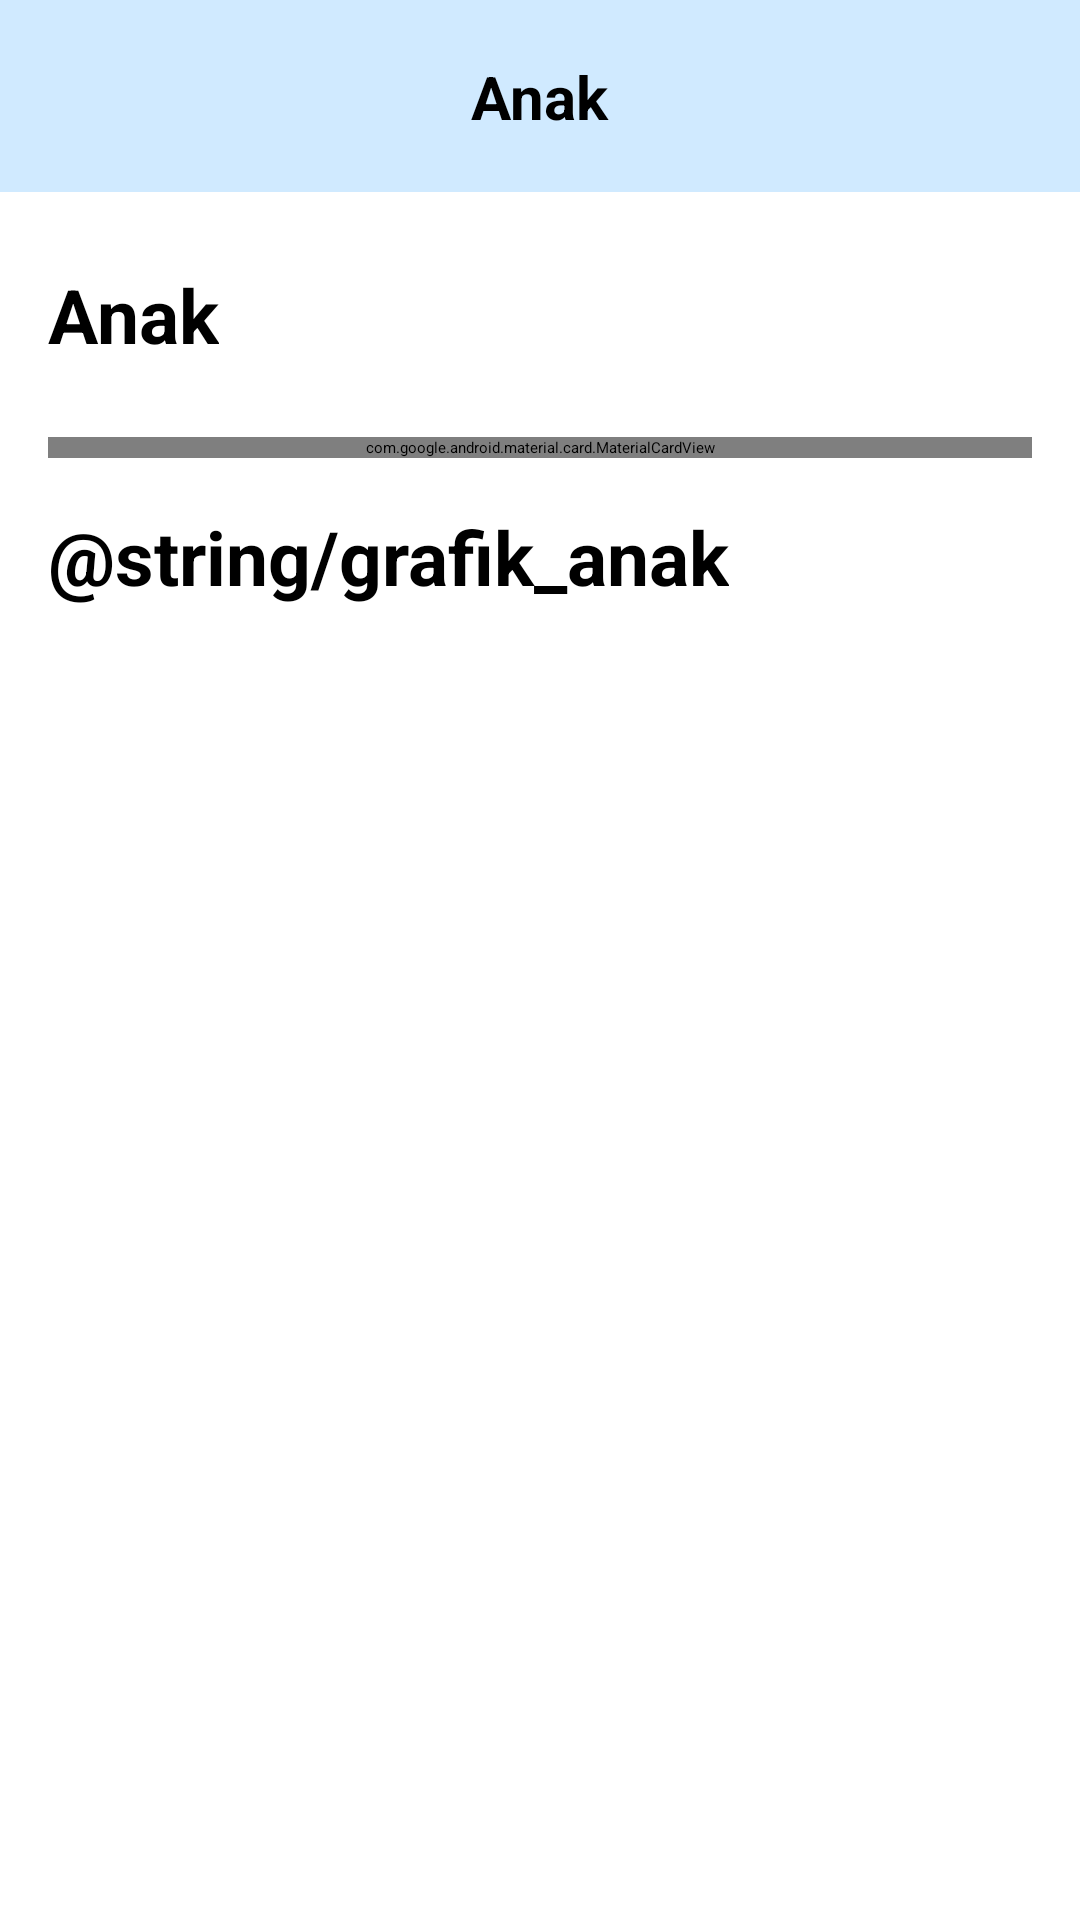

Reconstruct the res/layout file that produces this screen, plus the resources it refers to.
<!-- AndroidManifest.xml: application theme Theme.AppSplashScreen -->
<!-- res/layout/activity_child.xml -->
<?xml version="1.0" encoding="utf-8"?>
<androidx.constraintlayout.widget.ConstraintLayout xmlns:android="http://schemas.android.com/apk/res/android"
    xmlns:app="http://schemas.android.com/apk/res-auto"
    xmlns:tools="http://schemas.android.com/tools"
    android:layout_width="match_parent"
    android:layout_height="match_parent"
    tools:context=".ui.ChildActivity">

    <androidx.constraintlayout.widget.ConstraintLayout
        android:id="@+id/appBar"
        style="@style/AppBar"
        app:layout_constraintTop_toTopOf="parent"
        app:layout_constraintStart_toStartOf="parent"
        app:layout_constraintEnd_toEndOf="parent">

        <TextView
            android:layout_width="wrap_content"
            android:layout_height="wrap_content"
            android:text="@string/anak"
            style="@style/SmallHeader"
            app:layout_constraintStart_toStartOf="@id/appBar"
            app:layout_constraintEnd_toEndOf="@id/appBar"
            app:layout_constraintTop_toTopOf="@id/appBar"
            app:layout_constraintBottom_toBottomOf="@id/appBar"/>

    </androidx.constraintlayout.widget.ConstraintLayout>

    <TextView
        android:id="@+id/textViewAnak"
        android:layout_width="wrap_content"
        android:layout_height="wrap_content"
        style="@style/BigHeader"
        android:layout_marginTop="24dp"
        android:layout_marginStart="16dp"
        android:text="@string/anak"
        app:layout_constraintStart_toStartOf="parent"
        app:layout_constraintTop_toBottomOf="@id/appBar" />

    <com.google.android.material.card.MaterialCardView
        android:id="@+id/cardView_menuAnak"
        android:layout_width="match_parent"
        android:layout_height="wrap_content"
        android:layout_marginTop="24dp"
        android:layout_marginStart="16dp"
        android:layout_marginEnd="16dp"
        app:layout_constraintLeft_toLeftOf="parent"
        app:layout_constraintRight_toRightOf="parent"
        app:layout_constraintTop_toBottomOf="@id/textViewAnak">

        <androidx.constraintlayout.widget.ConstraintLayout
            android:layout_width="match_parent"
            android:layout_height="wrap_content">

            <androidx.appcompat.widget.LinearLayoutCompat
                android:id="@+id/layoutInfoImunisasi"
                style="@style/VerticalMenuStyle"
                app:layout_constraintStart_toStartOf="parent"
                app:layout_constraintEnd_toStartOf="@+id/layoutInfoGizi"
                app:layout_constraintTop_toTopOf="parent">

                <ImageView
                    android:id="@+id/imageViewImunisasi"
                    style="@style/InsideVerticalMenuStyle"
                    android:src="@drawable/ic_baseline_vaccines_24" />

                <TextView
                    android:id="@+id/textViewImunisasi"
                    style="@style/InsideVerticalMenuStyle"
                    android:text="@string/informasi_imunisasi" />

            </androidx.appcompat.widget.LinearLayoutCompat>

            <androidx.appcompat.widget.LinearLayoutCompat
                android:id="@+id/layoutInfoGizi"
                style="@style/VerticalMenuStyle"
                app:layout_constraintStart_toEndOf="@+id/layoutInfoImunisasi"
                app:layout_constraintEnd_toStartOf="@+id/layoutPemberianVitamin"
                app:layout_constraintTop_toTopOf="parent">

                <ImageView
                    android:id="@+id/imageViewGizi"
                    style="@style/InsideVerticalMenuStyle"
                    android:src="@drawable/ic_home_black_24dp" />

                <TextView
                    android:id="@+id/textViewGizi"
                    style="@style/InsideVerticalMenuStyle"
                    android:text="@string/gizi_anak" />
            </androidx.appcompat.widget.LinearLayoutCompat>

            <androidx.appcompat.widget.LinearLayoutCompat
                android:id="@+id/layoutPemberianVitamin"
                style="@style/VerticalMenuStyle"
                app:layout_constraintStart_toEndOf="@+id/layoutInfoGizi"
                app:layout_constraintEnd_toStartOf="@+id/layoutScanPhoto"
                app:layout_constraintTop_toTopOf="parent">

                <ImageView
                    android:id="@+id/imageViewVitA"
                    style="@style/InsideVerticalMenuStyle"
                    android:src="@drawable/ic_home_black_24dp" />

                <TextView
                    android:id="@+id/textViewVitA"
                    style="@style/InsideVerticalMenuStyle"
                    android:text="@string/vitamin" />
            </androidx.appcompat.widget.LinearLayoutCompat>

            <androidx.appcompat.widget.LinearLayoutCompat
                android:id="@+id/layoutScanPhoto"
                style="@style/VerticalMenuStyle"
                app:layout_constraintStart_toEndOf="@+id/layoutPemberianVitamin"
                app:layout_constraintEnd_toEndOf="parent"
                app:layout_constraintTop_toTopOf="parent">

                <ImageView
                    android:id="@+id/imageViewScan"
                    style="@style/InsideVerticalMenuStyle"
                    android:src="@drawable/ic_home_black_24dp" />

                <TextView
                    android:id="@+id/textScan"
                    style="@style/InsideVerticalMenuStyle"
                    android:text="@string/scan_kms" />

            </androidx.appcompat.widget.LinearLayoutCompat>

        </androidx.constraintlayout.widget.ConstraintLayout>

    </com.google.android.material.card.MaterialCardView>


    <TextView
        android:id="@+id/textViewGrafik"
        android:layout_width="wrap_content"
        android:layout_height="wrap_content"
        style="@style/BigHeader"
        android:layout_marginTop="16dp"
        android:layout_marginStart="16dp"
        android:text="@string/grafik_anak"
        app:layout_constraintTop_toBottomOf="@id/cardView_menuAnak"
        app:layout_constraintStart_toStartOf="parent"/>
    
    <ImageView
        android:layout_width="326dp"
        android:layout_height="232dp"
        android:layout_marginTop="16dp"
        app:layout_constraintTop_toBottomOf="@id/textViewGrafik"
        app:layout_constraintStart_toStartOf="parent"
        app:layout_constraintEnd_toEndOf="parent"
        tools:srcCompat="@tools:sample/backgrounds/scenic" />

</androidx.constraintlayout.widget.ConstraintLayout>
<!-- resources referenced by this layout -->
<resources>
  <!-- drawable ic_baseline_vaccines_24 (drawable) -->
  <vector android:height="40dp" android:tint="#0986DF"
      android:viewportHeight="24" android:viewportWidth="24"
      android:width="40dp" xmlns:android="http://schemas.android.com/apk/res/android">
      <path android:fillColor="@android:color/white" android:pathData="M11,5.5H8V4h0.5c0.55,0 1,-0.45 1,-1c0,-0.55 -0.45,-1 -1,-1h-3c-0.55,0 -1,0.45 -1,1c0,0.55 0.45,1 1,1H6v1.5H3c-0.55,0 -1,0.45 -1,1c0,0.55 0.45,1 1,1V15c0,1.1 0.9,2 2,2h1v4l2,1.5V17h1c1.1,0 2,-0.9 2,-2V7.5c0.55,0 1,-0.45 1,-1C12,5.95 11.55,5.5 11,5.5zM9,9H7.25C6.84,9 6.5,9.34 6.5,9.75c0,0.41 0.34,0.75 0.75,0.75H9V12H7.25c-0.41,0 -0.75,0.34 -0.75,0.75c0,0.41 0.34,0.75 0.75,0.75H9L9,15H5V7.5h4V9zM19.5,10.5V10c0.55,0 1,-0.45 1,-1c0,-0.55 -0.45,-1 -1,-1h-5c-0.55,0 -1,0.45 -1,1c0,0.55 0.45,1 1,1v0.5c0,0.5 -1.5,1.16 -1.5,3V20c0,1.1 0.9,2 2,2h4c1.1,0 2,-0.9 2,-2v-6.5C21,11.66 19.5,11 19.5,10.5zM16.5,10.5V10h1v0.5c0,1.6 1.5,2 1.5,3V14h-4c0,-0.21 0,-0.39 0,-0.5C15,12.5 16.5,12.1 16.5,10.5zM15,20c0,0 0,-0.63 0,-1.5h4V20H15z"/>
  </vector>
  <string name="anak">Anak</string>
  <string name="gizi_anak">Gizi Anak</string>
  <string name="informasi_imunisasi">Informasi Imunisasi</string>
  <string name="scan_kms">Scan KMS</string>
  <string name="vitamin">Vitamin</string>
  <style name="AppBar">
          <item name="android:layout_width">match_parent</item>
          <item name="android:layout_height">64dp</item>
          <item name="android:background">@color/blue_50</item>
      </style>
  <style name="BigHeader">
          <item name="android:textSize">25sp</item>
          <item name="android:textStyle">bold</item>
          <item name="android:textColor">@color/black</item>
      </style>
  <style name="InsideVerticalMenuStyle">
          <item name="android:layout_width">wrap_content</item>
          <item name="android:layout_height">wrap_content</item>
          <item name="android:layout_gravity">center</item>
          <item name="android:gravity">center</item>
          <item name="android:textSize">13sp</item>
          <item name="android:textColor">@color/blue_200</item>
      </style>
  <style name="SmallHeader">
          <item name="android:textSize">20sp</item>
          <item name="android:textStyle">bold</item>
          <item name="android:textColor">@color/black</item>
      </style>
  <style name="VerticalMenuStyle">
          <item name="android:layout_width">0dp</item>
          <item name="android:layout_height">90dp</item>
          <item name="android:padding">10dp</item>
          <item name="android:orientation">vertical</item>
      </style>
  <style name="Theme.AppSplashScreen" parent="Theme.SplashScreen">
          <item name="windowSplashScreenBackground">@color/blue_200</item>
          <item name="windowSplashScreenAnimatedIcon">@drawable/ic_launcher_foreground</item>
          <item name="postSplashScreenTheme">@style/Theme.example</item>
          <item name="windowSplashScreenAnimationDuration">350</item>
  
          <item name="android:statusBarColor">?attr/colorPrimaryVariant</item>
      </style>
  <color name="blue_50">#D0EAFF</color>
  <color name="black">#FF000000</color>
  <color name="blue_200">#0986DF</color>
  <!-- drawable ic_launcher_foreground: vector/xml drawable (drawable, 2515 chars, omitted) -->
  <style name="Theme.example" parent="Theme.MaterialComponents.DayNight.NoActionBar">
          
          <item name="colorPrimary">@color/blue_200</item>
          <item name="colorPrimaryVariant">@color/blue_200</item>
          <item name="colorOnPrimary">@color/white</item>
          
          <item name="colorSecondary">@color/blue_150</item>
          <item name="colorSecondaryVariant">@color/blue_150</item>
          <item name="colorOnSecondary">@color/white</item>
          
          <item name="android:statusBarColor">@color/blue_200</item>
          
      </style>
  <color name="white">#FFFFFFFF</color>
  <color name="blue_150">#01A4C1</color>
</resources>
